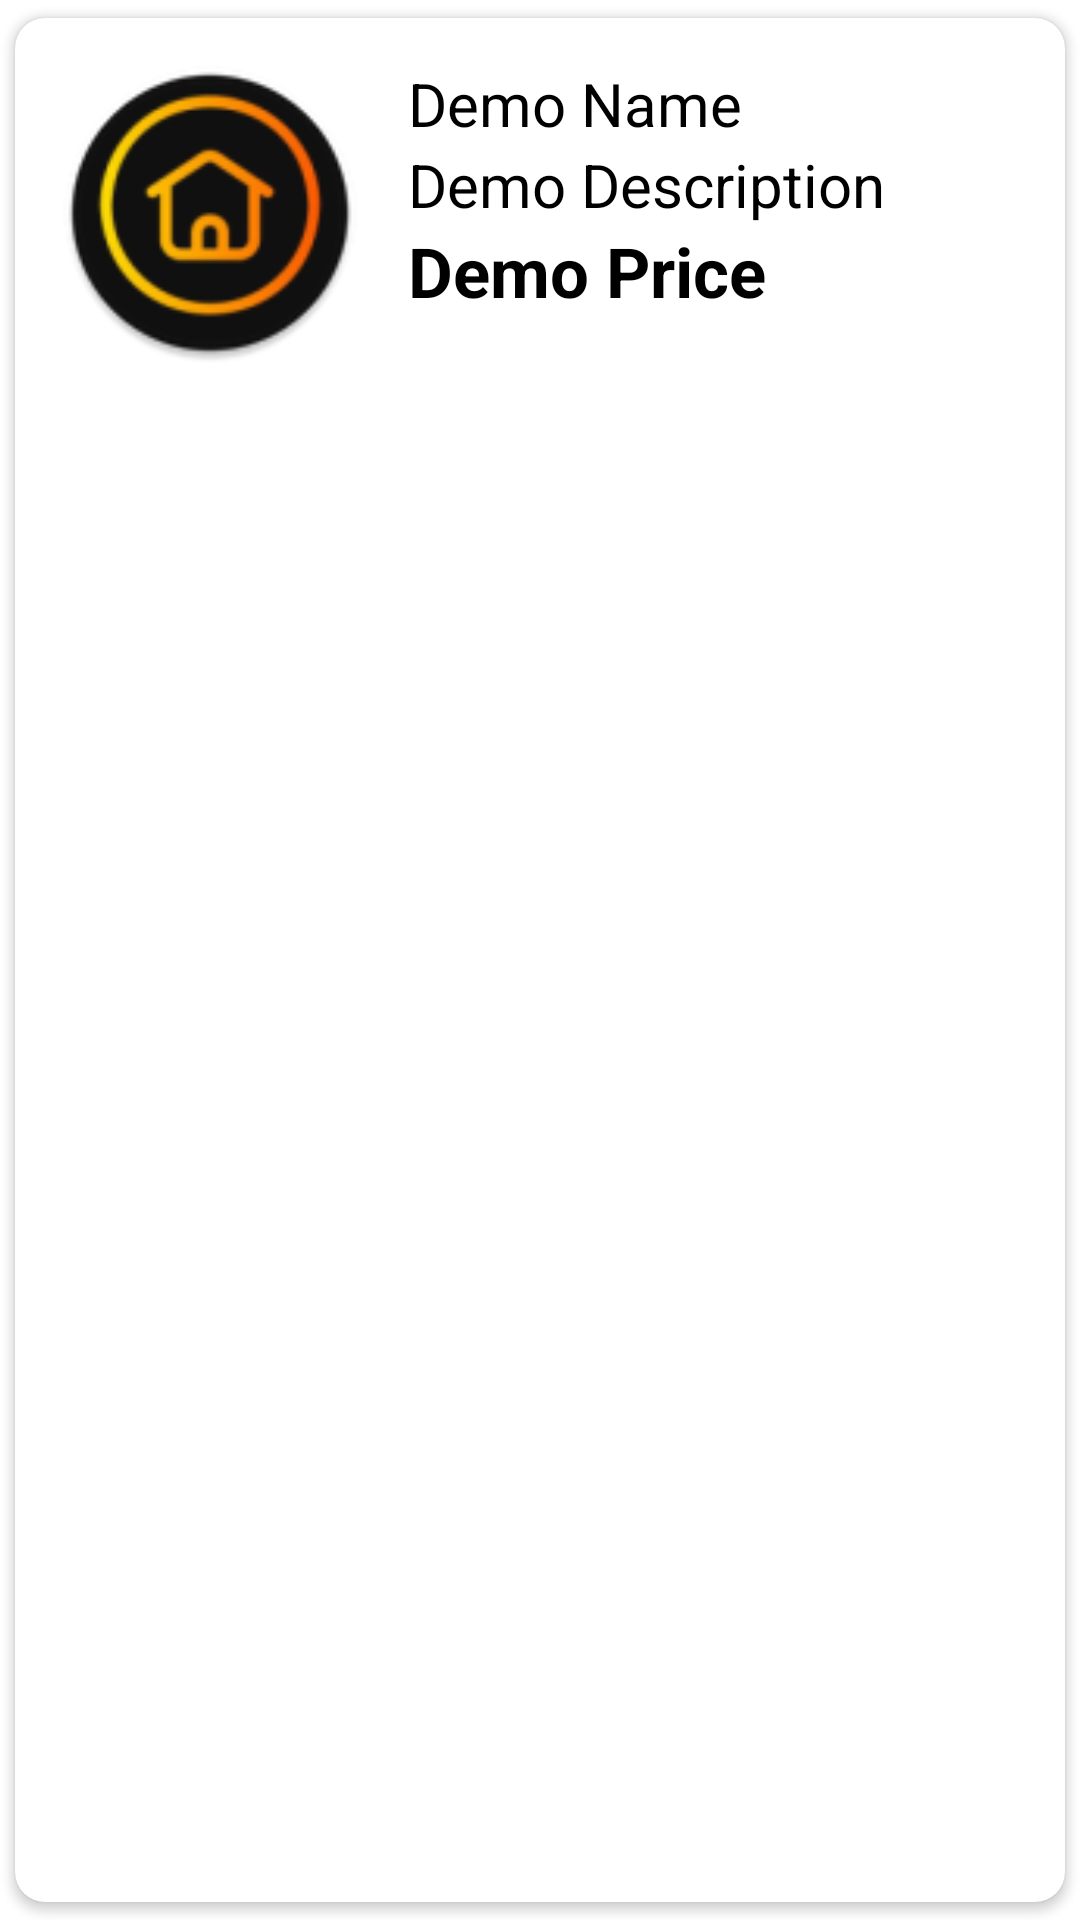

Write the Android layout XML for this screen, with the resource values it uses.
<!-- AndroidManifest.xml: application theme Theme.Trialapp -->
<!-- res/layout/singlerowads.xml -->
<?xml version="1.0" encoding="utf-8"?>
<androidx.cardview.widget.CardView xmlns:android="http://schemas.android.com/apk/res/android"
    android:layout_width="match_parent"
    android:layout_height="wrap_content"
    xmlns:app="http://schemas.android.com/apk/res-auto"
    app:cardCornerRadius="10dp"
    android:backgroundTint="@color/white"
    android:elevation="8dp"
    app:cardUseCompatPadding="true">

    <RelativeLayout
        android:layout_width="match_parent"
        android:layout_height="wrap_content"
        android:padding="15dp">

        <ImageView
            android:id="@+id/img1"
            android:layout_width="100dp"
            android:layout_height="100dp"
            android:contentDescription="@string/todo6"
            android:src="@mipmap/ic_launcher"
            />

        <TextView
            android:id="@+id/productname"
            android:layout_width="wrap_content"
            android:layout_height="wrap_content"
            android:layout_toEndOf="@id/img1"
            android:layout_marginStart="16dp"
            android:text="@string/demo_name"
            android:textColor="#000"
            android:textSize="20sp"
             />

        <TextView
            android:layout_width="match_parent"
            android:layout_height="wrap_content"
            android:id="@+id/productdescription"
            android:text="@string/demo_description"
            android:layout_marginStart="16dp"
            android:layout_toEndOf="@id/img1"
            android:layout_centerHorizontal="true"
            android:textSize="20sp"
            android:textColor="#000"

            android:layout_below="@id/productname"
            />
        

        <TextView
            android:layout_width="match_parent"
            android:layout_height="wrap_content"
            android:id="@+id/productprice"
            android:text="@string/demo_price"
            android:layout_toEndOf="@id/img1"
            android:layout_marginStart="16dp"
            android:layout_centerHorizontal="true"
            android:textSize="23sp"
            android:textColor="#000"
            android:textStyle="bold"
            android:layout_below="@id/productdescription"
            />

    </RelativeLayout>
</androidx.cardview.widget.CardView>
<!-- resources referenced by this layout -->
<resources>
  <color name="white">#FFFFFFFF</color>
  <!-- mipmap ic_launcher: png bitmap (mipmap-hdpi, 7220 bytes) -->
  <string name="demo_description">Demo Description</string>
  <string name="demo_name">Demo Name</string>
  <string name="demo_price">Demo Price</string>
  <string name="todo6">TODO</string>
  <style name="Theme.Trialapp" parent="Theme.MaterialComponents.DayNight.NoActionBar">
          
          <item name="colorPrimary">@color/purple_500</item>
          <item name="colorPrimaryVariant">@color/purple_700</item>
          <item name="colorOnPrimary">@color/white</item>
          
          <item name="colorSecondary">@color/teal_200</item>
          <item name="colorSecondaryVariant">@color/teal_700</item>
          <item name="colorOnSecondary">@color/black</item>
          
          <item name="android:statusBarColor">?attr/colorPrimaryVariant</item>
          
      </style>
  <color name="purple_500">#FF6200EE</color>
  <color name="purple_700">#FF3700B3</color>
  <color name="teal_200">#FF03DAC5</color>
  <color name="teal_700">#FF018786</color>
  <color name="black">#FF000000</color>
</resources>
